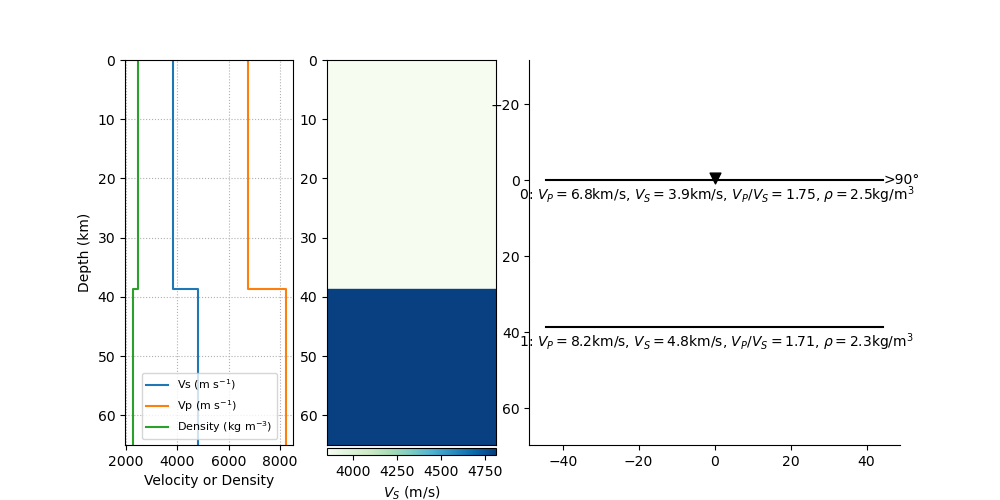

Data behind this chart, as committed beside it:
index, thickn, rho, vp, vs, dip, strike, plunge, trend, ani
0, 38684, 2457, 6756, 3851, 0.0, 0.0, 0.0, 0.0, 0.0
1, 0, 2267, 8231, 4812, 0.0, 0.0, 0.0, 0.0, 0.0
